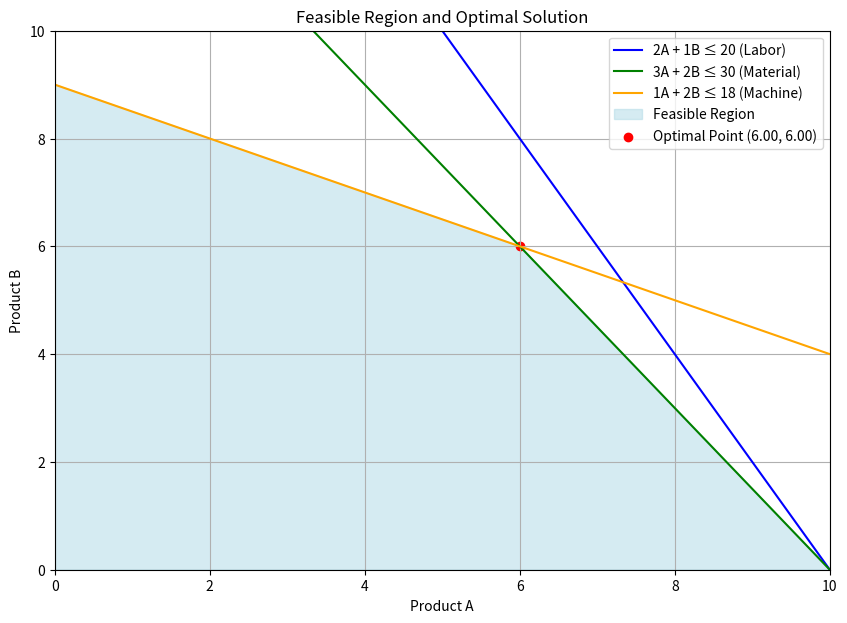

The matplotlib source for this figure:
import numpy as np
import matplotlib.pyplot as plt
from scipy.optimize import linprog

# Define the profit function: Maximize P = 5A + 4B
profit = [-5, -4]  # Negative values because linprog minimizes by default

# Define the constraints
# 2A + 1B ≤ 20 (Labor constraint)
# 3A + 2B ≤ 30 (Material constraint)
# 1A + 2B ≤ 18 (Machine time constraint)
lhs_ineq = [
    [2, 1],  # Coefficients for Labor constraint
    [3, 2],  # Coefficients for Material constraint
    [1, 2]   # Coefficients for Machine time constraint
]

rhs_ineq = [20, 30, 18]  # Right-hand side values of the constraints

# Solve using linprog
result = linprog(c=profit, A_ub=lhs_ineq, b_ub=rhs_ineq, bounds=(0, None), method='highs')

# Extract the results
a_value, b_value = result.x
max_profit = -result.fun  # Convert back to positive because of maximization

# Display the results
print(f'Optimal number of Product A: {a_value:.2f}')
print(f'Optimal number of Product B: {b_value:.2f}')
print(f'Maximum Profit: N{max_profit:.2f}')


# Plotting the feasible region
a = np.linspace(0, 20, 500)
b1 = (20 - 2 * a) / 1  # Labor constraint
b2 = (30 - 3 * a) / 2  # Material constraint
b3 = (18 - 1 * a) / 2  # Machine time constraint

plt.figure(figsize=(10, 7))
plt.plot(a, b1, label='2A + 1B ≤ 20 (Labor)', color='blue')
plt.plot(a, b2, label='3A + 2B ≤ 30 (Material)', color='green')
plt.plot(a, b3, label='1A + 2B ≤ 18 (Machine)', color='orange')

# Feasible region shading
plt.fill_between(a, np.minimum(np.minimum(b1, b2), b3), color='lightblue', alpha=0.5, label='Feasible Region')
plt.xlim(0, 10)
plt.ylim(0, 10)

# Highlight the optimal point
plt.scatter(a_value, b_value, color='red', label=f'Optimal Point ({a_value:.2f}, {b_value:.2f})')

plt.xlabel('Product A')
plt.ylabel('Product B')
plt.title('Feasible Region and Optimal Solution')
plt.legend()
plt.grid()
plt.show()